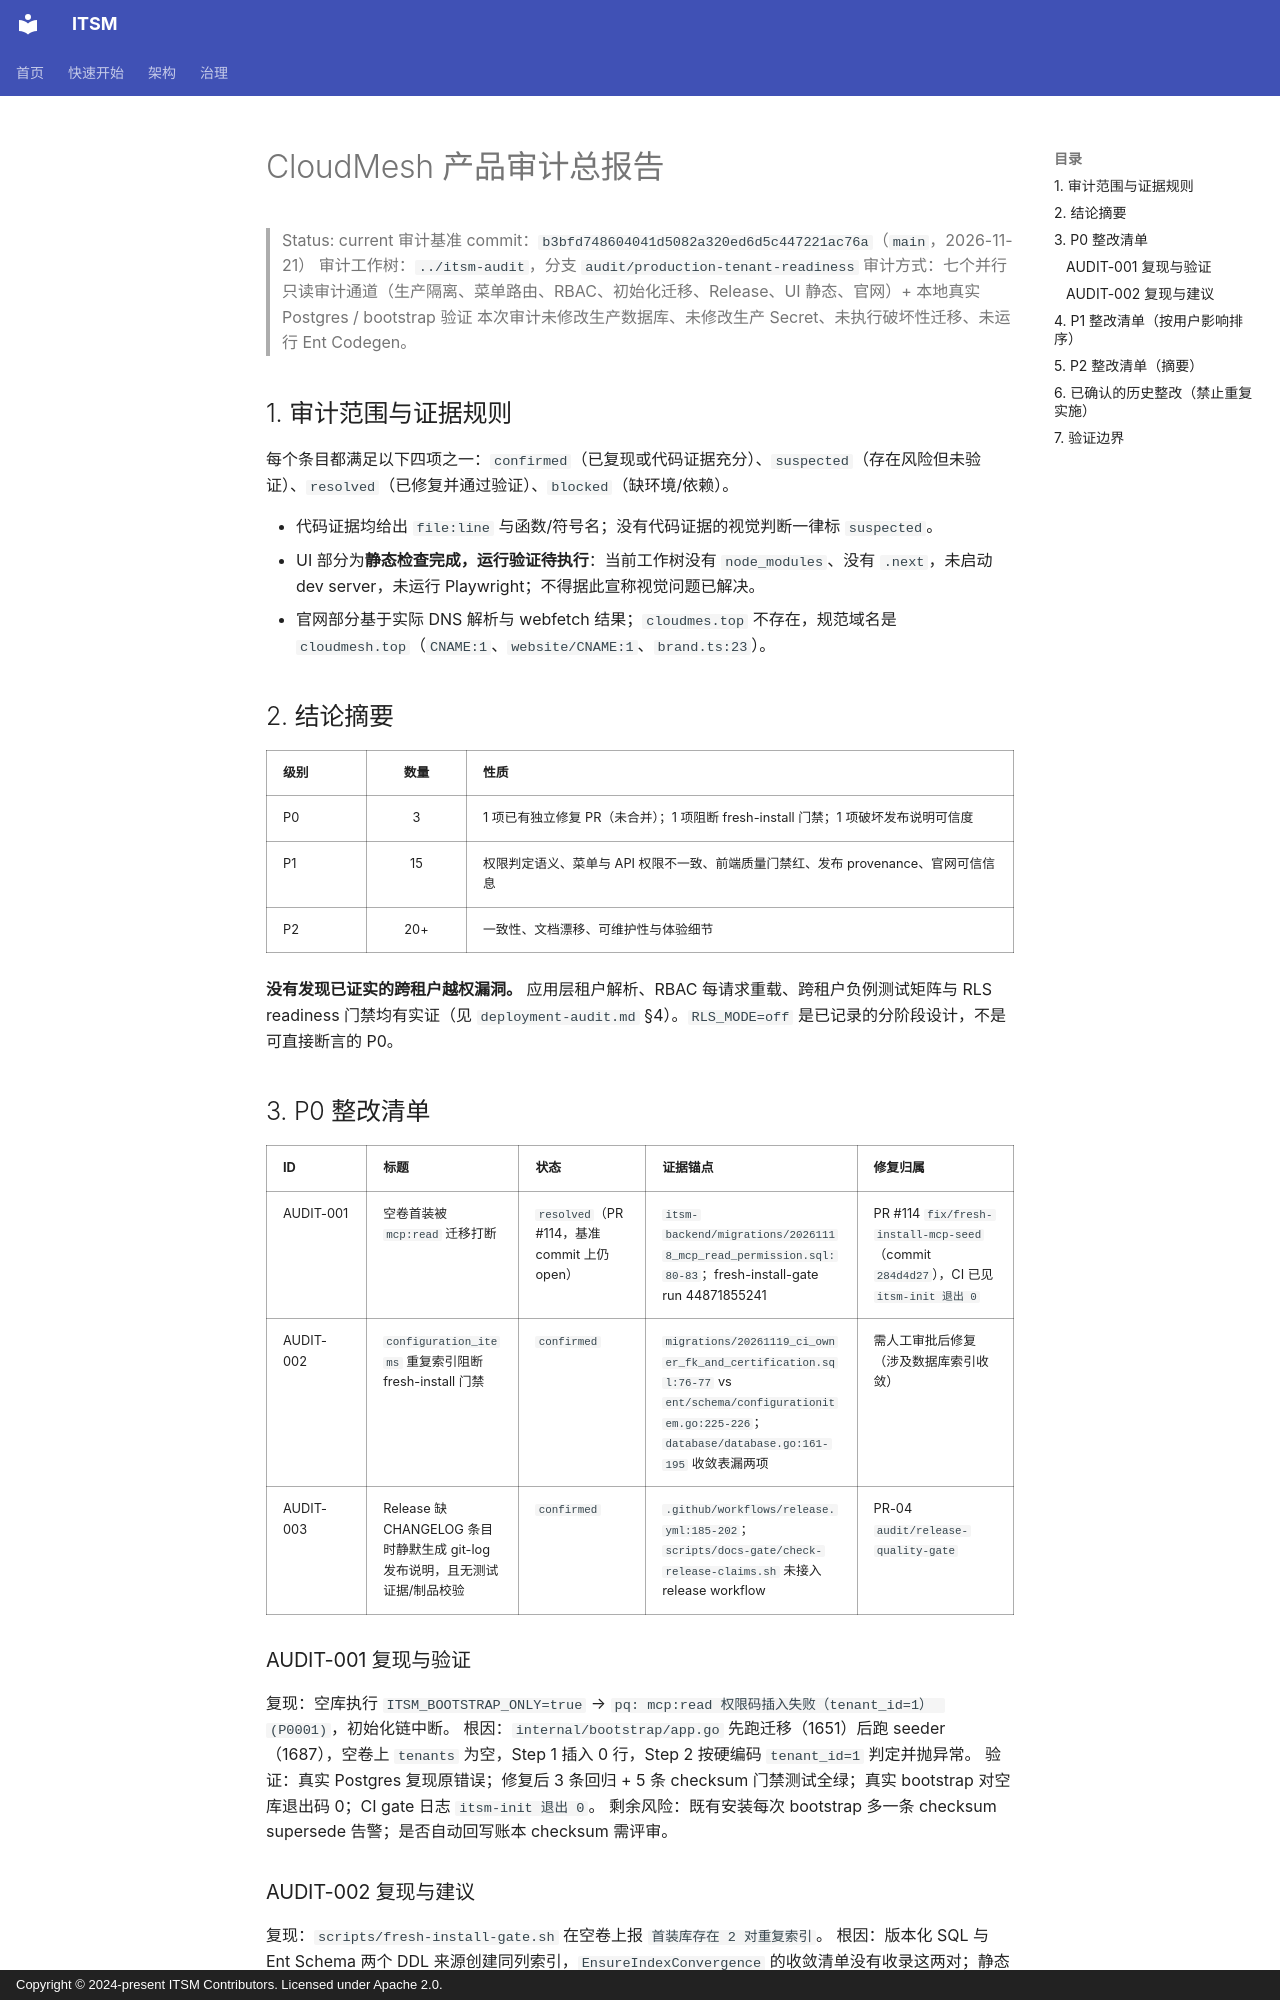

repository: heidsoft/itsm · page: audits/cloudmesh-product-audit/index.html · generator: mkdocs · copyright: Copyright © 2024-present ITSM Contributors. Licensed under Apache 2.0.

# CloudMesh 产品审计总报告

> Status: current
> 审计基准 commit：`b3bfd748604041d5082a320ed6d5c447221ac76a`（`main`，2026-11-21）
> 审计工作树：`../itsm-audit`，分支 `audit/production-tenant-readiness`
> 审计方式：七个并行只读审计通道（生产隔离、菜单路由、RBAC、初始化迁移、Release、UI 静态、官网）+ 本地真实 Postgres / bootstrap 验证
> 本次审计未修改生产数据库、未修改生产 Secret、未执行破坏性迁移、未运行 Ent Codegen。

## 1. 审计范围与证据规则

每个条目都满足以下四项之一：`confirmed`（已复现或代码证据充分）、`suspected`（存在风险但未验证）、`resolved`（已修复并通过验证）、`blocked`（缺环境/依赖）。

- 代码证据均给出 `file:line` 与函数/符号名；没有代码证据的视觉判断一律标 `suspected`。
- UI 部分为**静态检查完成，运行验证待执行**：当前工作树没有 `node_modules`、没有 `.next`，未启动 dev server，未运行 Playwright；不得据此宣称视觉问题已解决。
- 官网部分基于实际 DNS 解析与 webfetch 结果；`cloudmes.top` 不存在，规范域名是 `cloudmesh.top`（`CNAME:1`、`website/CNAME:1`、`brand.ts:23`）。

## 2. 结论摘要

| 级别 | 数量 | 性质 |
|:---|:---:|:---|
| P0 | 3 | 1 项已有独立修复 PR（未合并）；1 项阻断 fresh-install 门禁；1 项破坏发布说明可信度 |
| P1 | 15 | 权限判定语义、菜单与 API 权限不一致、前端质量门禁红、发布 provenance、官网可信信息 |
| P2 | 20+ | 一致性、文档漂移、可维护性与体验细节 |

**没有发现已证实的跨租户越权漏洞。** 应用层租户解析、RBAC 每请求重载、跨租户负例测试矩阵与 RLS readiness 门禁均有实证（见 `deployment-audit.md` §4）。`RLS_MODE=off` 是已记录的分阶段设计，不是可直接断言的 P0。

## 3. P0 整改清单

| ID | 标题 | 状态 | 证据锚点 | 修复归属 |
|:---|:---|:---|:---|:---|
| AUDIT-001 | 空卷首装被 `mcp:read` 迁移打断 | `resolved`（PR #114，基准 commit 上仍 open） | `itsm-backend/migrations/20261118_mcp_read_permission.sql:80-83`；fresh-install-gate run 44871855241 | PR #114 `fix/fresh-install-mcp-seed`（commit `284d4d27`），CI 已见 `itsm-init 退出 0` |
| AUDIT-002 | `configuration_items` 重复索引阻断 fresh-install 门禁 | `confirmed` | `migrations/20261119_ci_owner_fk_and_certification.sql:76-77` vs `ent/schema/configurationitem.go:225-226`；`database/database.go:161-195` 收敛表漏两项 | 需人工审批后修复（涉及数据库索引收敛） |
| AUDIT-003 | Release 缺 CHANGELOG 条目时静默生成 git-log 发布说明，且无测试证据/制品校验 | `confirmed` | `.github/workflows/release.yml:185-202`；`scripts/docs-gate/check-release-claims.sh` 未接入 release workflow | PR-04 `audit/release-quality-gate` |

### AUDIT-001 复现与验证

复现：空库执行 `ITSM_BOOTSTRAP_ONLY=true` → `pq: mcp:read 权限码插入失败（tenant_id=1） (P0001)`，初始化链中断。
根因：`internal/bootstrap/app.go` 先跑迁移（1651）后跑 seeder（1687），空卷上 `tenants` 为空，Step 1 插入 0 行，Step 2 按硬编码 `tenant_id=1` 判定并抛异常。
验证：真实 Postgres 复现原错误；修复后 3 条回归 + 5 条 checksum 门禁测试全绿；真实 bootstrap 对空库退出码 0；CI gate 日志 `itsm-init 退出 0`。
剩余风险：既有安装每次 bootstrap 多一条 checksum supersede 告警；是否自动回写账本 checksum 需评审。
